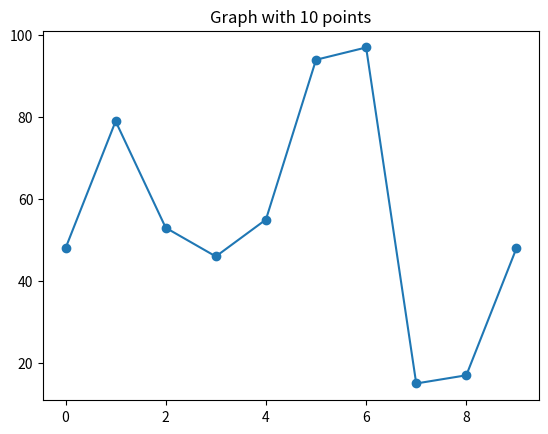

Generate this figure with matplotlib:
import matplotlib.pyplot as plt
import random
import os
import sys

os.makedirs("output", exist_ok=True)

count = int(sys.argv[1]) if len(sys.argv) > 1 else 10

x = list(range(count))
y = [random.randint(10, 100) for _ in x]

plt.plot(x, y, marker="o")
plt.title(f"Graph with {count} points")

plt.savefig("output/graph.png")
print("Saved to output/graph.png")
